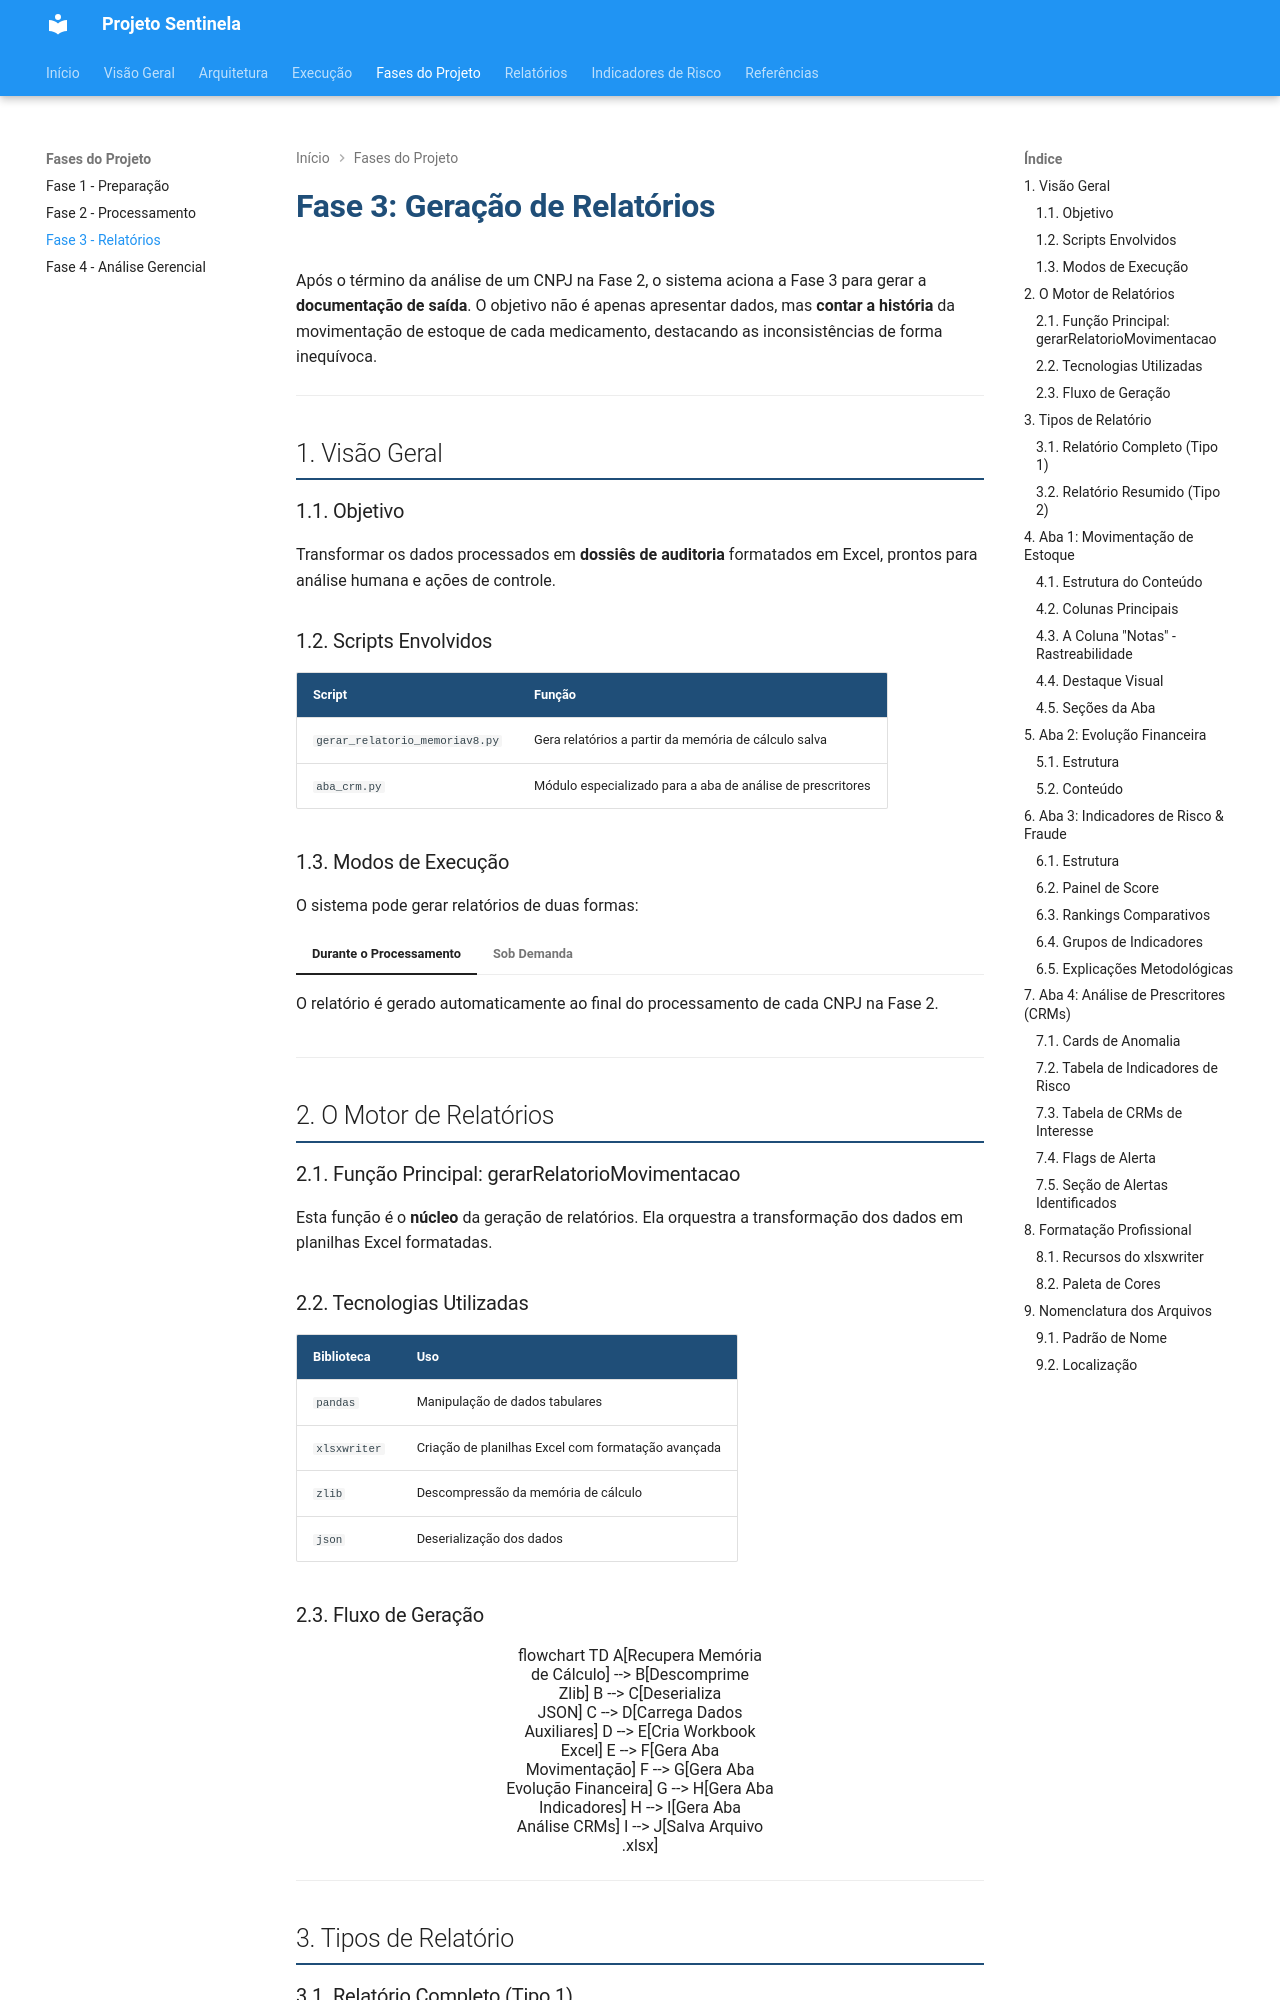

repository: cgu-sc/sentinela · page: arquitetura/fase3-relatorios.html · generator: mkdocs

# Fase 3: Geração de Relatórios

Após o término da análise de um CNPJ na Fase 2, o sistema aciona a Fase 3 para gerar a **documentação de saída**. O objetivo não é apenas apresentar dados, mas **contar a história** da movimentação de estoque de cada medicamento, destacando as inconsistências de forma inequívoca.

---

## 1. Visão Geral

### 1.1. Objetivo

Transformar os dados processados em **dossiês de auditoria** formatados em Excel, prontos para análise humana e ações de controle.

### 1.2. Scripts Envolvidos

| Script                         | Função                                                     |
| ------------------------------ | ---------------------------------------------------------- |
| `gerar_relatorio_memoriav8.py` | Gera relatórios a partir da memória de cálculo salva       |
| `aba_crm.py`                   | Módulo especializado para a aba de análise de prescritores |

### 1.3. Modos de Execução

O sistema pode gerar relatórios de duas formas:

=== "Durante o Processamento"

    O relatório é gerado automaticamente ao final do processamento de cada CNPJ na Fase 2.

=== "Sob Demanda"

    O script pode ser executado independentemente para regenerar relatórios:

    ```bash
    python gerar_relatorio_memoriav8.py <CNPJ> [tipo]
    ```

    Onde `tipo` pode ser:

    - `1` = Relatório Completo
    - `2` = Relatório Resumido

---

## 2. O Motor de Relatórios

### 2.1. Função Principal: gerarRelatorioMovimentacao

Esta função é o **núcleo** da geração de relatórios. Ela orquestra a transformação dos dados em planilhas Excel formatadas.

### 2.2. Tecnologias Utilizadas

| Biblioteca   | Uso                                                |
| ------------ | -------------------------------------------------- |
| `pandas`     | Manipulação de dados tabulares                     |
| `xlsxwriter` | Criação de planilhas Excel com formatação avançada |
| `zlib`       | Descompressão da memória de cálculo                |
| `json`       | Deserialização dos dados                           |

### 2.3. Fluxo de Geração

```mermaid
flowchart TD
    A[Recupera Memória<br/>de Cálculo] --> B[Descomprime<br/>Zlib]
    B --> C[Deserializa<br/>JSON]
    C --> D[Carrega Dados<br/>Auxiliares]
    D --> E[Cria Workbook<br/>Excel]
    E --> F[Gera Aba<br/>Movimentação]
    F --> G[Gera Aba<br/>Evolução Financeira]
    G --> H[Gera Aba<br/>Indicadores]
    H --> I[Gera Aba<br/>Análise CRMs]
    I --> J[Salva Arquivo<br/>.xlsx]
```

---

## 3. Tipos de Relatório

### 3.1. Relatório Completo (Tipo 1)

Contém **todo o histórico transacional** da farmácia no período analisado.

| Característica | Descrição                                             |
| -------------- | ----------------------------------------------------- |
| **Conteúdo**   | Todas as movimentações, com e sem irregularidades     |
| **Tamanho**    | Maior (pode ter milhares de linhas)                   |
| **Uso**        | Auditorias fiscais completas, investigações profundas |
| **Público**    | Auditores especializados                              |
